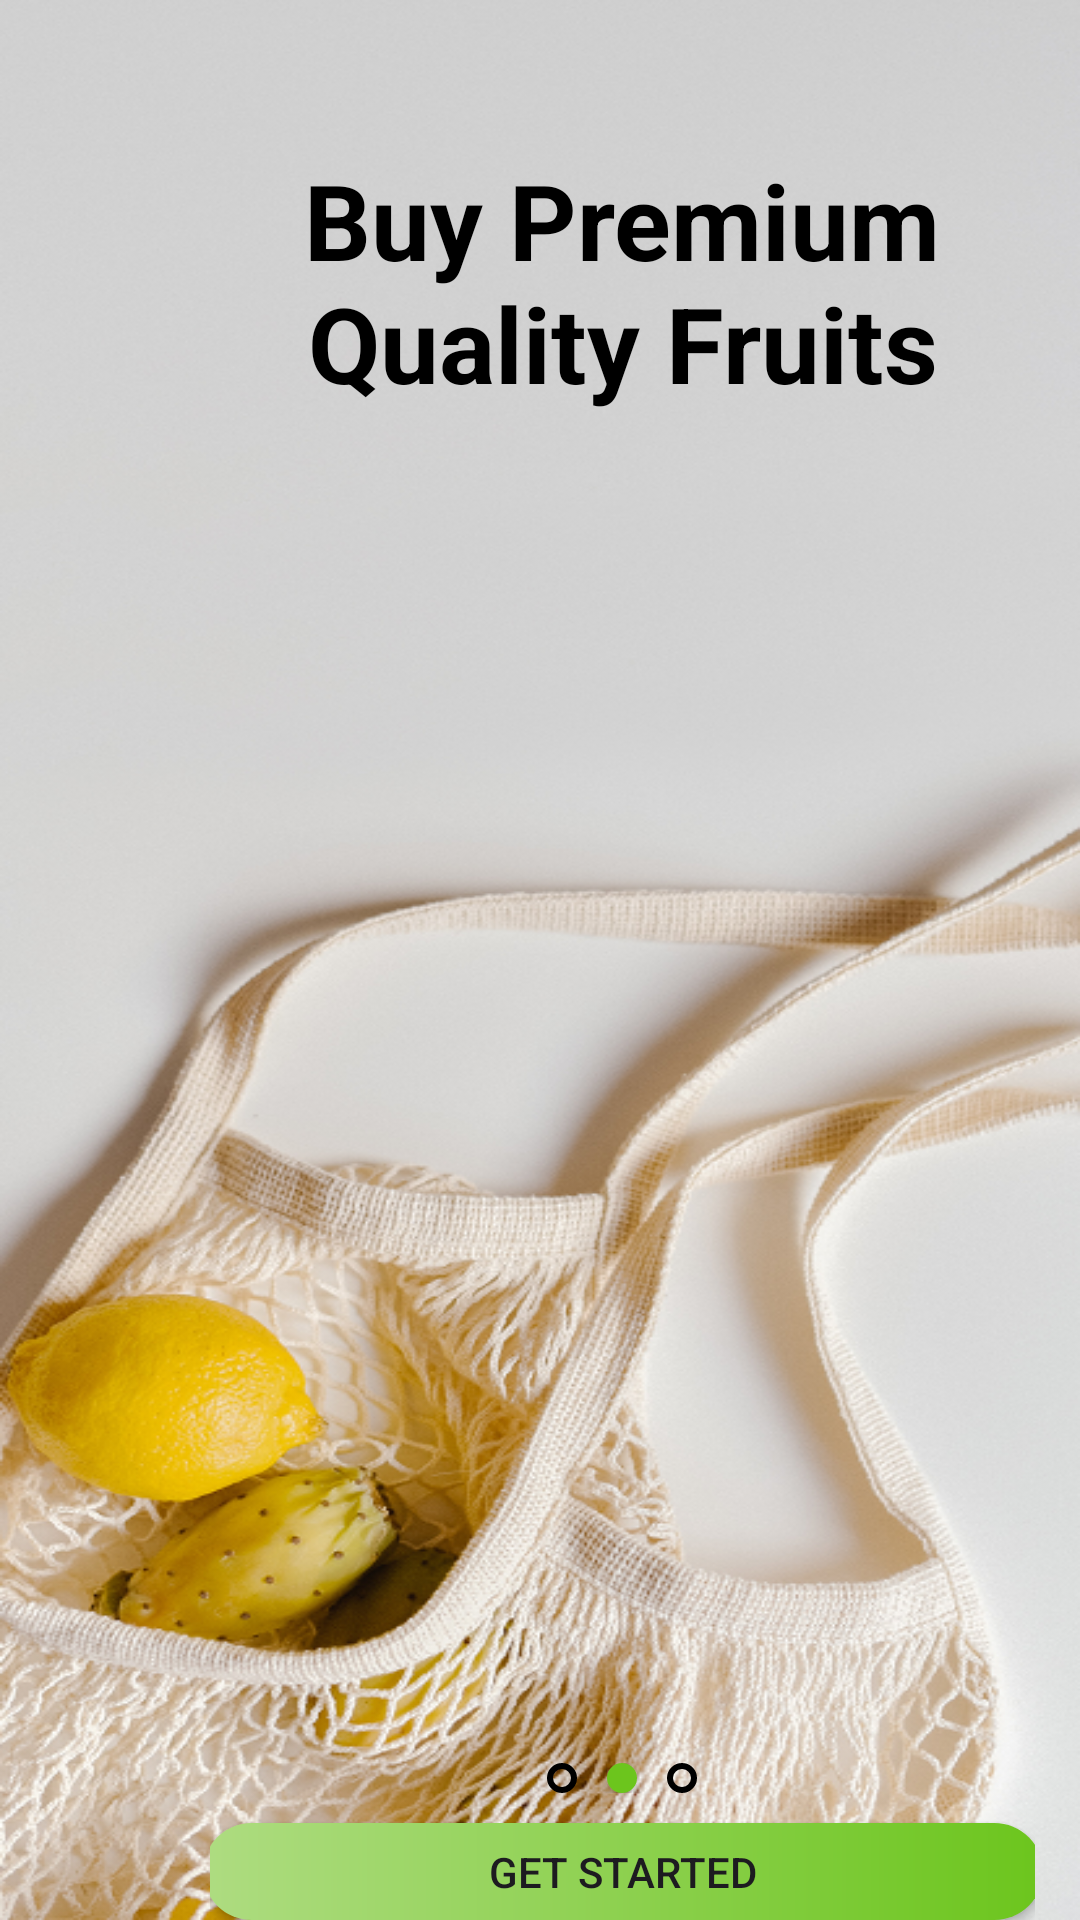

The Android layout XML behind this screen, and the referenced resources:
<!-- AndroidManifest.xml: application theme Theme.Bigcart -->
<!-- res/layout/splash2.xml -->
<?xml version="1.0" encoding="utf-8"?>
<LinearLayout xmlns:android="http://schemas.android.com/apk/res/android"
    xmlns:app="http://schemas.android.com/apk/res-auto"
    xmlns:tools="http://schemas.android.com/tools"
    android:layout_width="match_parent"
    android:layout_height="match_parent"
    tools:context=".MainActivity"
    android:background="@drawable/splash2">
    <Button
        android:id="@+id/back1"
        android:layout_width="70dp"
        android:layout_height="match_parent"
        android:background="@color/transparent_white"
        android:clickable="true" />
    <LinearLayout
        android:id="@+id/banner2"
        android:layout_width="275dp"
        android:layout_height="match_parent"
        android:orientation="vertical"
        android:layout_gravity="center">
        <TextView
            android:layout_gravity="center"
            android:layout_width="250dp"
            android:layout_height="wrap_content"
            android:layout_marginTop="50dp"
            android:gravity="center"
            android:text="Buy Premium Quality Fruits"
            android:textColor="#000000"
            android:textSize="35dp"
            android:textStyle="bold" />

        <ImageView
            android:id="@+id/nameapp"
            android:layout_gravity="center"
            android:layout_width="wrap_content"
            android:layout_height="wrap_content"
            android:src="@drawable/bigcart_1"/>
        <LinearLayout
            android:layout_width="50dp"
            android:layout_height="10dp"
            android:layout_gravity="center"
            android:layout_marginTop="450dp">
            <Button
                android:id="@+id/point1"
                android:layout_width="10dp"
                android:layout_height="10dp"
                android:background="@drawable/pointer"
                app:backgroundTint="@null" />
            <Button
                android:id="@+id/point2"
                android:layout_width="10dp"
                android:layout_height="10dp"
                android:layout_marginLeft="10dp"
                android:background="@drawable/pointer_select"
                app:backgroundTint="@null" />

            <Button
                android:id="@+id/point3"
                android:layout_width="10dp"
                android:layout_height="10dp"
                android:layout_marginLeft="10dp"
                android:background="@drawable/pointer"
                app:backgroundTint="@null" />
        </LinearLayout>
        <Button
            android:layout_gravity="center"
            android:id="@+id/get_started"
            android:layout_width="280dp"
            android:layout_height="wrap_content"
            android:layout_marginTop="10dp"
            android:background="@drawable/gradient"
            android:text="Get started"
            app:backgroundTint="@null" />
    </LinearLayout>
    <Button
        android:id="@+id/next1"
        android:layout_width="70dp"
        android:layout_height="match_parent"
        android:layout_x="340dp"
        android:layout_y="0dp"
        android:background="@color/transparent_white"
        android:clickable="true" />
</LinearLayout>
<!-- resources referenced by this layout -->
<resources>
  <color name="transparent_white">#0000</color>
  <!-- drawable gradient (drawable) -->
  <?xml version="1.0" encoding="utf-8"?>
      <shape xmlns:android="http://schemas.android.com/apk/res/android">
          <corners android:radius="30dp"/>
          <gradient
              android:angle="0"
              android:type="linear"
              android:startColor="#AEDC81"
              android:endColor="#6CC51D"/>
      </shape>
  <!-- drawable pointer (drawable) -->
  <?xml version="1.0" encoding="utf-8"?>
  <shape xmlns:android="http://schemas.android.com/apk/res/android"
      android:shape="rectangle">
      <solid android:color="#00FFFFFF" />
      <stroke
          android:width="2dp"
      android:color="#000000" />
      <corners android:radius="8dp" />
  </shape>
  <!-- drawable pointer_select (drawable) -->
  <?xml version="1.0" encoding="utf-8"?>
  <shape xmlns:android="http://schemas.android.com/apk/res/android"
      android:shape="rectangle">
      <solid android:color="#6CC51D" />
      <corners android:radius="8dp" />
  </shape>
  <!-- drawable splash2: png bitmap (drawable, 547467 bytes) -->
  <style name="Theme.Bigcart" parent="Base.Theme.Bigcart" />
  <style name="Base.Theme.Bigcart" parent="Theme.Material3.DayNight.NoActionBar">
          
          
      </style>
</resources>
